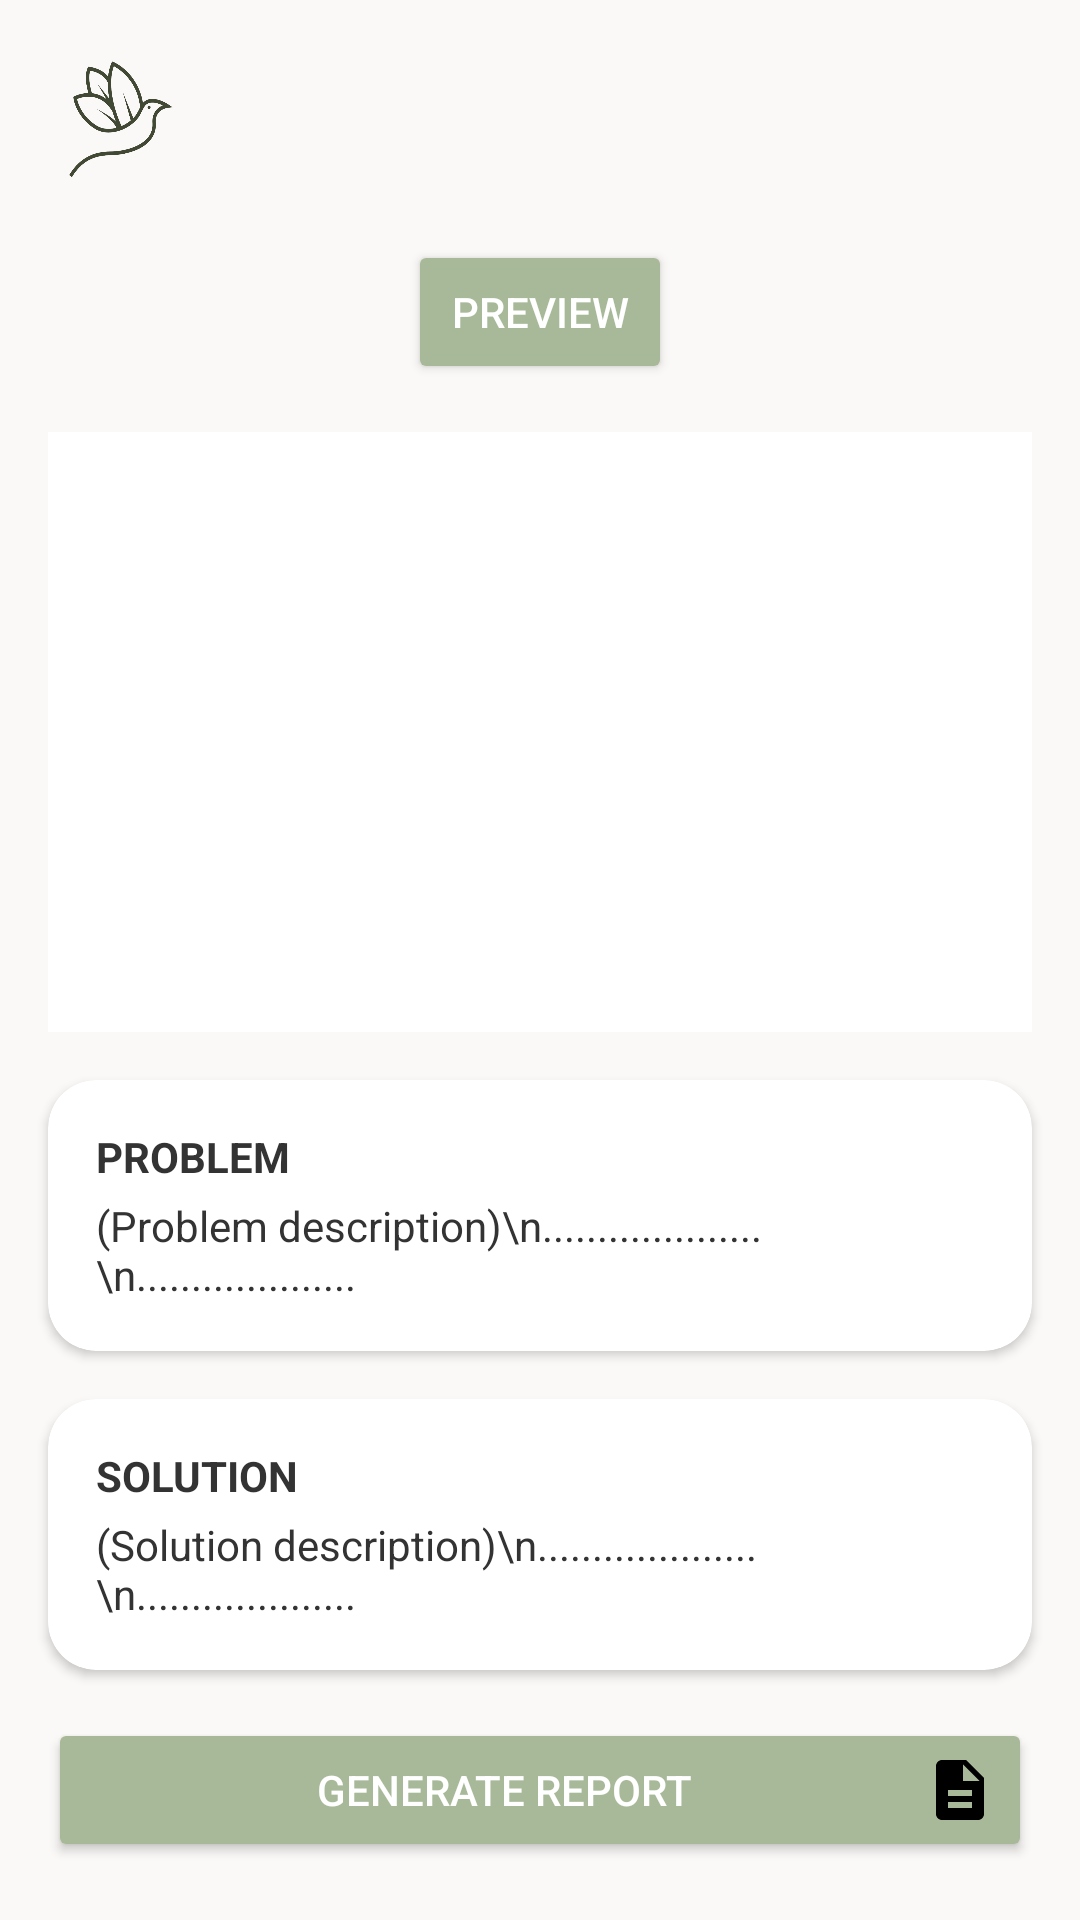

Android layout source for this screen:
<!-- AndroidManifest.xml: activity theme Theme.Erva.AppCompat -->
<!-- res/layout/activity_analysis_result.xml -->
<?xml version="1.0" encoding="utf-8"?>
<androidx.constraintlayout.widget.ConstraintLayout xmlns:android="http://schemas.android.com/apk/res/android"
    xmlns:app="http://schemas.android.com/apk/res-auto"
    xmlns:tools="http://schemas.android.com/tools"
    android:layout_width="match_parent"
    android:layout_height="match_parent"
    android:background="@color/background_color"
    tools:context=".AnalysisResultActivity">

    <ImageView
        android:id="@+id/logoImageView"
        android:layout_width="wrap_content"
        android:layout_height="48dp"
        android:layout_marginStart="16dp"
        android:layout_marginTop="16dp"
        android:adjustViewBounds="true"
        android:src="@drawable/ic_logo_green"
        app:layout_constraintStart_toStartOf="parent"
        app:layout_constraintTop_toTopOf="parent" />

    <ImageView
        android:id="@+id/profileImageView"
        android:layout_width="48dp"
        android:layout_height="48dp"
        android:layout_marginEnd="16dp"
        android:src="@drawable/ic_profile"
        app:layout_constraintEnd_toEndOf="parent"
        app:layout_constraintTop_toTopOf="@id/logoImageView" />

    <Button
        android:id="@+id/previewButton"
        android:layout_width="wrap_content"
        android:layout_height="wrap_content"
        android:layout_marginTop="16dp"
        android:backgroundTint="@color/primary_color"
        android:drawableEnd="@drawable/ic_preview"
        android:text="PREVIEW"
        android:textColor="@color/white"
        app:layout_constraintEnd_toEndOf="parent"
        app:layout_constraintStart_toStartOf="parent"
        app:layout_constraintTop_toBottomOf="@+id/logoImageView" />

    <ImageView
        android:id="@+id/previewImageView"
        android:layout_width="0dp"
        android:layout_height="200dp"
        android:layout_margin="16dp"
        android:background="@color/surface_color"
        android:scaleType="centerInside"
        app:layout_constraintEnd_toEndOf="parent"
        app:layout_constraintStart_toStartOf="parent"
        app:layout_constraintTop_toBottomOf="@+id/previewButton" />

    <androidx.cardview.widget.CardView
        android:id="@+id/problemCard"
        android:layout_width="0dp"
        android:layout_height="wrap_content"
        android:layout_margin="16dp"
        app:cardBackgroundColor="@color/surface_color"
        app:cardCornerRadius="16dp"
        app:layout_constraintEnd_toEndOf="parent"
        app:layout_constraintStart_toStartOf="parent"
        app:layout_constraintTop_toBottomOf="@id/previewImageView">

        <LinearLayout
            android:layout_width="match_parent"
            android:layout_height="wrap_content"
            android:orientation="vertical"
            android:padding="16dp">

            <TextView
                android:id="@+id/problemTitle"
                android:layout_width="wrap_content"
                android:layout_height="wrap_content"
                android:text="PROBLEM"
                android:textColor="@color/text_color"
                android:textStyle="bold" />

            <TextView
                android:id="@+id/problemDescription"
                android:layout_width="wrap_content"
                android:layout_height="wrap_content"
                android:layout_marginTop="4dp"
                android:textColor="@color/text_color"
                android:text="(Problem description)\n....................\n...................." />
        </LinearLayout>
    </androidx.cardview.widget.CardView>

    <androidx.cardview.widget.CardView
        android:id="@+id/solutionCard"
        android:layout_width="0dp"
        android:layout_height="wrap_content"
        android:layout_margin="16dp"
        app:cardBackgroundColor="@color/surface_color"
        app:cardCornerRadius="16dp"
        app:layout_constraintEnd_toEndOf="parent"
        app:layout_constraintStart_toStartOf="parent"
        app:layout_constraintTop_toBottomOf="@id/problemCard">

        <LinearLayout
            android:layout_width="match_parent"
            android:layout_height="wrap_content"
            android:orientation="vertical"
            android:padding="16dp">

            <TextView
                android:id="@+id/solutionTitle"
                android:layout_width="wrap_content"
                android:layout_height="wrap_content"
                android:text="SOLUTION"
                android:textColor="@color/text_color"
                android:textStyle="bold" />

            <TextView
                android:id="@+id/solutionDescription"
                android:layout_width="wrap_content"
                android:layout_height="wrap_content"
                android:layout_marginTop="4dp"
                android:textColor="@color/text_color"
                android:text="(Solution description)\n....................\n...................." />
        </LinearLayout>
    </androidx.cardview.widget.CardView>

    <Button
        android:id="@+id/generateReportButton"
        android:layout_width="0dp"
        android:layout_height="wrap_content"
        android:layout_marginStart="16dp"
        android:layout_marginEnd="16dp"
        android:layout_marginTop="16dp"
        android:backgroundTint="@color/primary_color"
        android:drawableEnd="@drawable/ic_generate_report"
        android:text="GENERATE REPORT"
        android:textColor="@color/white"
        app:layout_constraintEnd_toEndOf="parent"
        app:layout_constraintStart_toStartOf="parent"
        app:layout_constraintTop_toBottomOf="@id/solutionCard" />

</androidx.constraintlayout.widget.ConstraintLayout>
<!-- resources referenced by this layout -->
<resources>
  <color name="background_color">#FBF9F7</color>
  <color name="primary_color">#A8B999</color>
  <color name="surface_color">#FFFFFF</color>
  <color name="text_color">#333333</color>
  <color name="white">#FFFFFFFF</color>
  <!-- drawable ic_generate_report (drawable) -->
  <vector xmlns:android="http://schemas.android.com/apk/res/android"
      android:width="24dp"
      android:height="24dp"
      android:viewportWidth="24.0"
      android:viewportHeight="24.0">
      <path
          android:fillColor="#FF000000"
          android:pathData="M14,2H6c-1.1,0 -2,0.9 -2,2v16c0,1.1 0.9,2 2,2h12c1.1,0 2,-0.9 2,-2V8l-6,-6zM16,18H8v-2h8v2zM16,14H8v-2h8v2zM13,9V3.5L18.5,9H13z" />
  </vector>
  <!-- drawable ic_logo_green: png bitmap (drawable, 65198 bytes) -->
  <style name="Theme.Erva.AppCompat" parent="Theme.AppCompat.DayNight.NoActionBar">
          
          <item name="colorPrimary">@color/primary_color</item>
          <item name="colorPrimaryVariant">@color/primary_dark_color</item>
          <item name="colorOnPrimary">@color/white</item>
          
          <item name="colorSecondary">@color/secondary_color</item>
          <item name="colorSecondaryVariant">@color/secondary_dark_color</item>
          <item name="colorOnSecondary">@color/black</item>
          
          <item name="android:statusBarColor">?attr/colorPrimaryVariant</item>
          
      </style>
  <color name="primary_dark_color">#79896B</color>
  <color name="secondary_color">#A8B999</color>
  <color name="secondary_dark_color">#79896B</color>
  <color name="black">#FF000000</color>
</resources>
